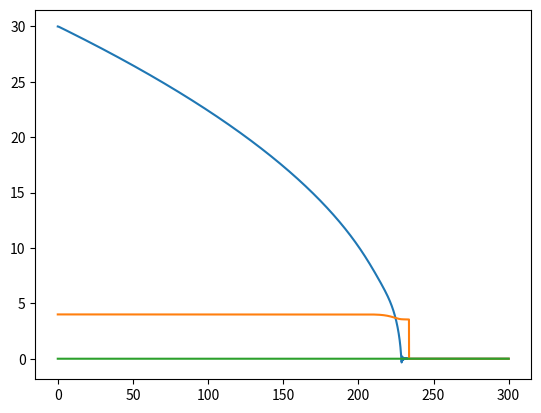

Python code for this plot:
import numpy as np
from scipy.integrate import odeint
import matplotlib.pyplot as plt

#global parameters
Mpl = 1
G = 1./(8*np.pi*Mpl**2)
m1 = 10**-6*Mpl
m2 = 10**-2*Mpl
phipk = 4*Mpl #the location of the peak of the additional gaussian potential
mu = 1*Mpl^2 # sigma^2 of the additional gaussian potential
alpha = 5

def V(phi,chi):
    return 1./2*m1**2*phi**2*(1 + alpha*np.tanh(m2*chi/Mpl**2)*np.exp(-(phi - phipk)**2/(2*mu)))

def V_phi(phi,chi):
    eps = 10**-6*Mpl
    return (V(phi+eps/2,chi) - V(phi-eps/2,chi))/eps

def V_chi(phi,chi):
    eps = 10**-6*Mpl
    return (V(phi,chi+eps/2) - V(phi,chi-eps/2))/eps

def d_dlna(var,lna,paras):
    H,phi,psi,chi,xi = var
    m1,m2 = paras
    return [(8*np.pi*G/(3*H))*(V(phi,chi) - H**2*(psi**2 + xi**2)) - H,
            psi,
            -2*psi - V_phi(phi,chi)/H**2 - (8*np.pi*G*psi/3)*(V(phi,chi)/H**2 - psi**2 - xi**2),
            xi,
            -2*xi - V_chi(phi,chi)/H**2 - (8*np.pi*G*xi/3)*(V(phi,chi)/H**2 - psi**2 - xi**2)]

def thirdH(phi,psi,chi,xi):
    return np.sqrt(2*V(phi,chi)/(3/(4*np.pi*G) - (psi**2 + xi**2)))

phi0 = 30
psi0 = 0
chi0 = 4
xi0 = 0
H0 = thirdH(phi0,psi0,chi0,xi0)
paras = [m1,m2]
var0 = [H0,phi0,psi0,chi0,xi0]

lnaStop = 300
num_of_pts = 100000
lnavals = np.linspace(0,lnaStop,num_of_pts)

sol = odeint(d_dlna,var0,lnavals,args=(paras,))
Hvals = sol[:,0]
phivals = sol[:,1]
psivals = sol[:,2]
chivals = sol[:,3]
xivals = sol[:,4]

plt.plot(lnavals,phivals)
plt.plot(lnavals,chivals)

plt.show()

# check conservation of energy
energy_vals = thirdH(phivals,psivals,chivals,xivals)**2 - (8*np.pi*G/3)*(0.5*Hvals**2*(psivals**2 + xivals**2) + V(phivals,chivals))

plt.plot(lnavals,energy_vals)
plt.show()